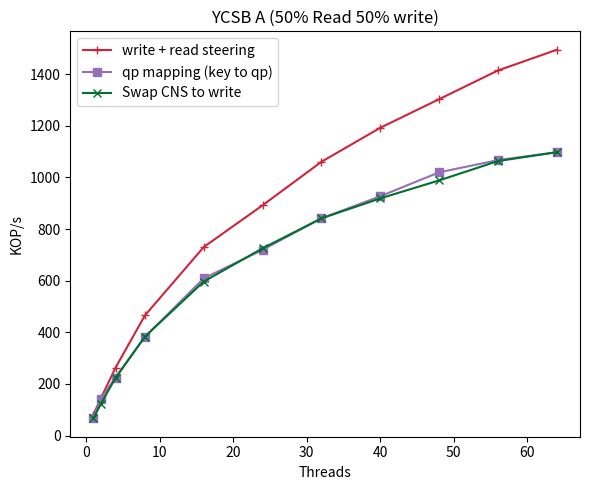

Here is the Python script that generated this plot:
import matplotlib
import matplotlib.pyplot as plt
import numpy as np

#fig, (ax1, ax2, ax3) = plt.subplots(1,3, figsize=(20,5))
fig, ax1 = plt.subplots(1,1, figsize=(6,5))
#labels =  ['2', '4', '8', '16', '32', '48', '64']
#labels =  [2,4,8,16,24,32,40,48,56,64]
labels=[1,2,4,8,16,24,32,40,48,56,64,]

#labels=[2,4,8,16,32,48,64,80,96,112,128,]

cns_label='Swap CNS to write'
qp_mapping_label='qp mapping (key to qp)'
read_write_steering_label='write + read steering'
write_steering_label='write steering'
default_clover_label='clover'

cns_marker='x'
qp_mapping_marker='s'
read_write_steering_marker='+'
write_steering_marker="*"
default_clover_marker='.'

#https://s3.amazonaws.com/viget.com/legacy/uploads/image/blog/cc-link-1.png
cns_color='#0D3D56'                     #indigo
qp_mapping_color='#C02F1D'              #ruby
read_write_steering_color='#1496BB'     #alice
write_steering_color='#A3B86C'          #kelly
default_clover_color='#F26D21'          #Coral 

cns_color='#00702eff'                     #indigo
qp_mapping_color='#9470b9ff'              #ruby
read_write_steering_color='#cf243cff'     #alice
write_steering_color='#ed7d31ff'          #kelly
default_clover_color='#8caff6ff'          #Coral 


def div_thousand (list):
    return [val /1000.0 for val in list]

def static_plot_attributes(ax,cns_replacement,qp_mapping,read_write_steering,write_steering, clover_with_buffering):
    #convert to KOPS/s 
    cns_replacement=div_thousand(cns_replacement)
    qp_mapping=div_thousand(qp_mapping)
    read_write_steering=div_thousand(read_write_steering)
    write_steering=div_thousand(write_steering)
    clover_with_buffering=div_thousand(clover_with_buffering)

    #plot
    #ax.plot(labels[:len(clover_with_buffering)],clover_with_buffering,label=default_clover_label,marker=default_clover_marker, color=default_clover_color)
    #ax.plot(labels[:len(write_steering)],write_steering,label=write_steering_label,marker=write_steering_marker,color=write_steering_color)
    ax.plot(labels[:len(read_write_steering)],read_write_steering,label=read_write_steering_label, marker=read_write_steering_marker, color=read_write_steering_color)
    ax.plot(labels[:len(qp_mapping)],qp_mapping,label=qp_mapping_label,marker=qp_mapping_marker,color=qp_mapping_color)
    ax.plot(labels[:len(cns_replacement)],cns_replacement,label=cns_label,marker=cns_marker,color=cns_color)
    ax.set_ylabel('KOP/s')
    ax.set_xlabel('Threads')


figure_name='experiment_1'
####################### YCSB A

cns_replacement_A=[66821,122363,223457,383481,596730,725380,841559,918889,988483,1063526,1097760,]
qp_mapping_A=[69553,142873,224073,382494,609152,719682,841559,927204,1019899,1067026,1097760,]
read_write_steering_A=[81242,143978,262748,465466,730418,892252,1060707,1192438,1303253,1414516,1494687,]
write_steering_A=[0,0,0,0,0,0,0,0,0,0,]
clover_with_buffering_A=[0,0,0,0,0,0,0,0,0,0,]


static_plot_attributes(ax1,cns_replacement_A,qp_mapping_A,read_write_steering_A,write_steering_A,clover_with_buffering_A)
ax1.set_title('YCSB A (50% Read 50% write)')
ax1.legend(loc='upper left')

plt.tight_layout()
#ax1.tight_layout()
plt.savefig(figure_name+'.pdf')
plt.savefig(figure_name+'.png')
#plt.show()


## Write only throughputs CNS to write
#latency=[88039,152566,246034,387889,578149,786835,982579,]                                                                                                                                                         
#threads=[2,4,8,16,32,64,112,]